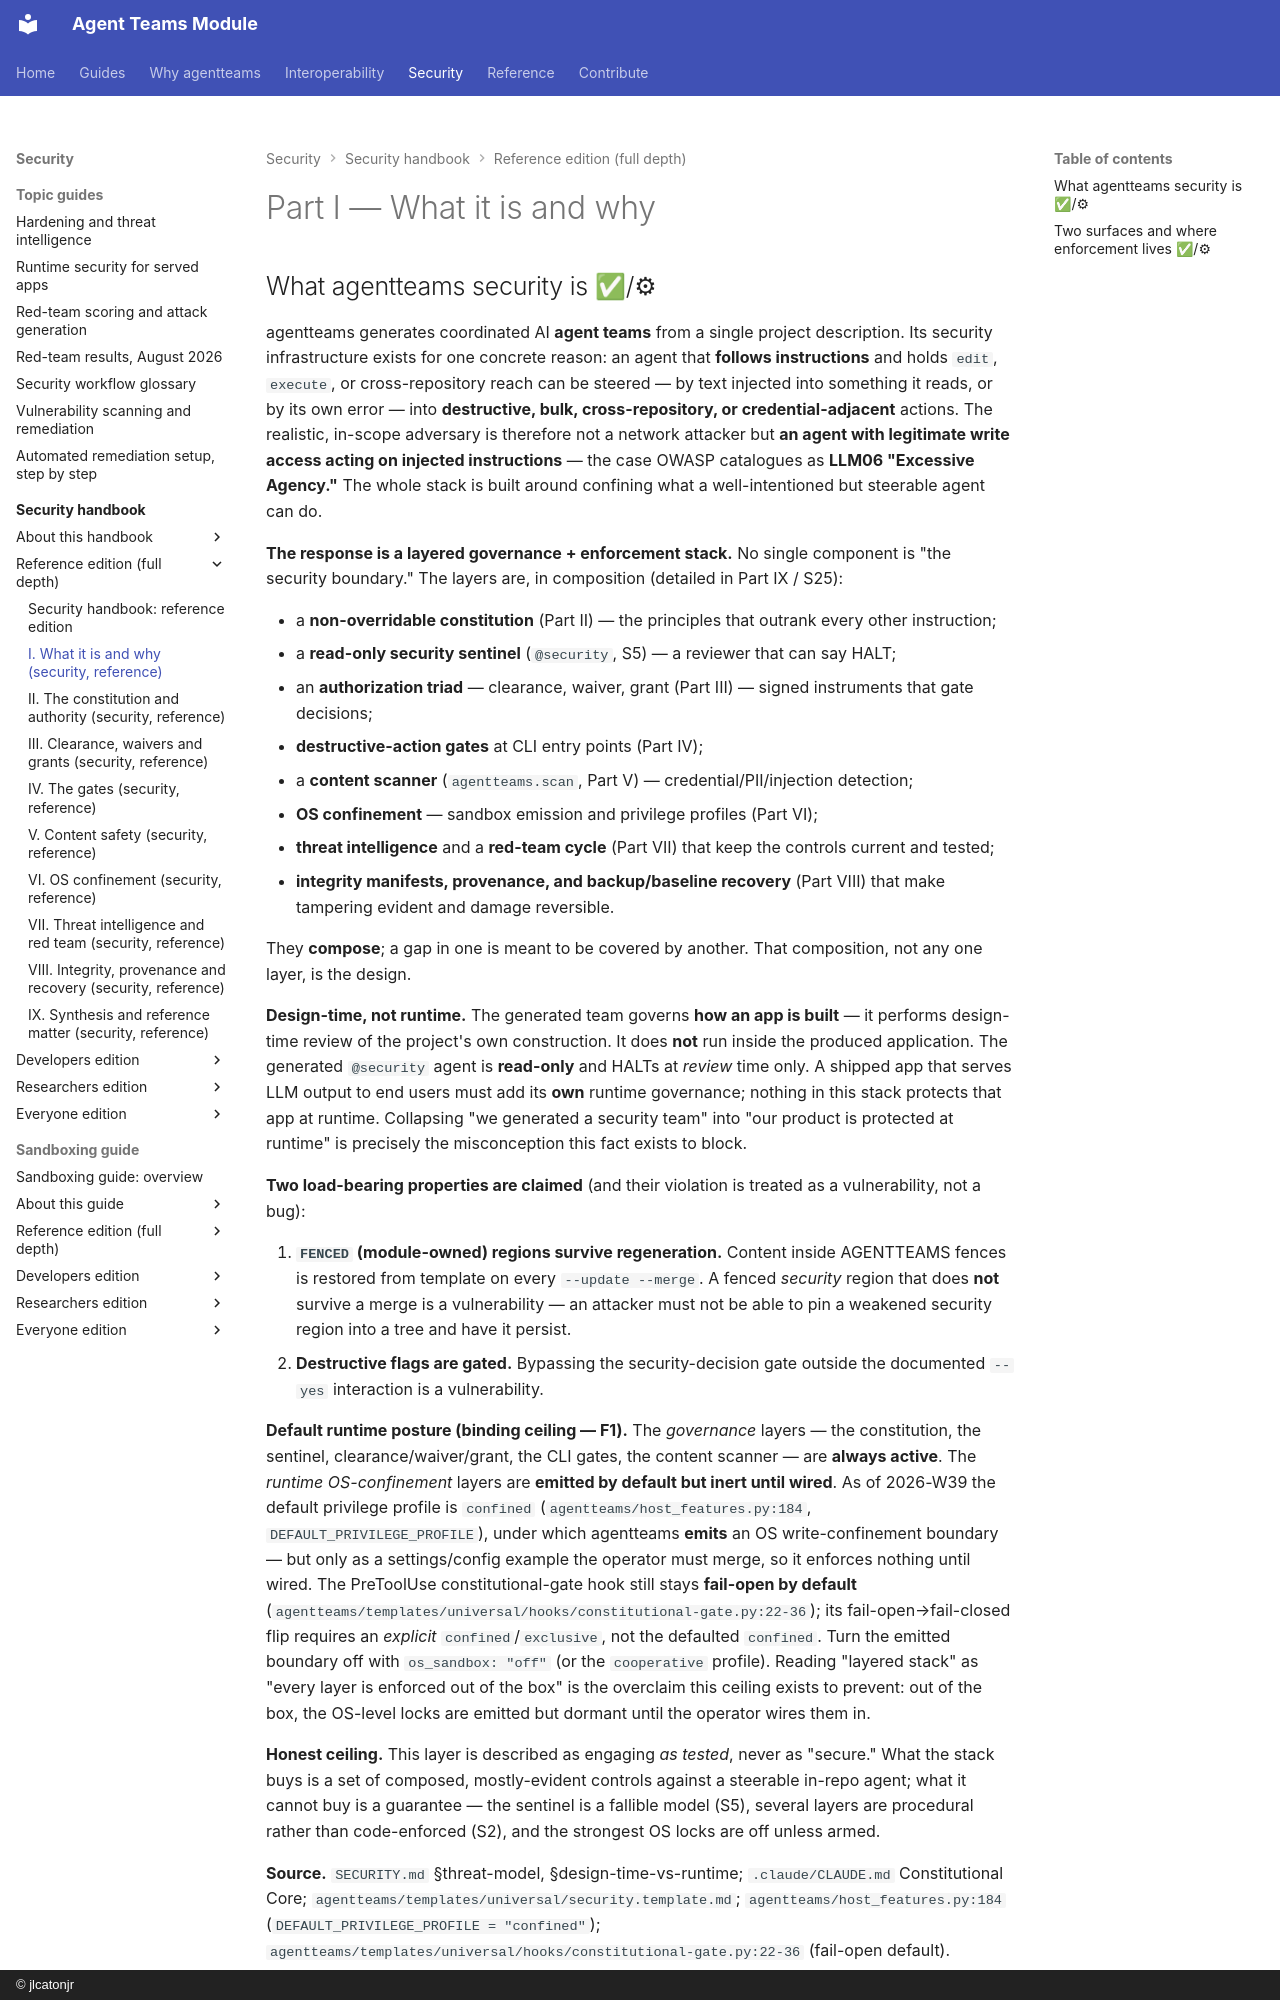

repository: jlcatonjr/agentteams · page: agentteams-security-guide/reference/part-i-what-it-is-and-why/index.html · generator: mkdocs · copyright: © jlcatonjr

# Part I — What it is and why

## What agentteams security is  ✅/⚙ {#S1}

agentteams generates coordinated AI **agent teams** from a single project
description. Its security infrastructure exists for one concrete reason: an
agent that **follows instructions** and holds `edit`, `execute`, or
cross-repository reach can be steered — by text injected into something it
reads, or by its own error — into **destructive, bulk, cross-repository, or
credential-adjacent** actions. The realistic, in-scope adversary is therefore
not a network attacker but **an agent with legitimate write access acting on
injected instructions** — the case OWASP catalogues as **LLM06 "Excessive
Agency."** The whole stack is built around confining what a well-intentioned
but steerable agent can do.

**The response is a layered governance + enforcement stack.** No single
component is "the security boundary." The layers are, in composition (detailed
in Part IX / S25):

- a **non-overridable constitution** (Part II) — the principles that outrank
  every other instruction;
- a **read-only security sentinel** (`@security`, S5) — a reviewer that can say
  HALT;
- an **authorization triad** — clearance, waiver, grant (Part III) — signed
  instruments that gate decisions;
- **destructive-action gates** at CLI entry points (Part IV);
- a **content scanner** (`agentteams.scan`, Part V) — credential/PII/injection
  detection;
- **OS confinement** — sandbox emission and privilege profiles (Part VI);
- **threat intelligence** and a **red-team cycle** (Part VII) that keep the
  controls current and tested;
- **integrity manifests, provenance, and backup/baseline recovery**
  (Part VIII) that make tampering evident and damage reversible.

They **compose**; a gap in one is meant to be covered by another. That
composition, not any one layer, is the design.

**Design-time, not runtime.** The generated team governs **how an app is
built** — it performs design-time review of the project's own construction. It
does **not** run inside the produced application. The generated `@security`
agent is **read-only** and HALTs at *review* time only. A shipped app that
serves LLM output to end users must add its **own** runtime governance; nothing
in this stack protects that app at runtime. Collapsing "we generated a security
team" into "our product is protected at runtime" is precisely the
misconception this fact exists to block.

**Two load-bearing properties are claimed** (and their violation is treated as
a vulnerability, not a bug):

1. **`FENCED` (module-owned) regions survive regeneration.** Content inside
   AGENTTEAMS fences is restored from template on every `--update --merge`. A
   fenced *security* region that does **not** survive a merge is a
   vulnerability — an attacker must not be able to pin a weakened security
   region into a tree and have it persist.
2. **Destructive flags are gated.** Bypassing the security-decision gate
   outside the documented `--yes` interaction is a vulnerability.

**Default runtime posture (binding ceiling — F1).** The *governance* layers —
the constitution, the sentinel, clearance/waiver/grant, the CLI gates, the
content scanner — are **always active**. The *runtime OS-confinement* layers are
**emitted by default but inert until wired**. As of 2026-W39 the default privilege
profile is `confined` (`agentteams/host_features.py:184`,
`DEFAULT_PRIVILEGE_PROFILE`), under which agentteams **emits** an OS
write-confinement boundary — but only as a settings/config example the operator
must merge, so it enforces nothing until wired. The PreToolUse constitutional-gate
hook still stays **fail-open by default**
(`agentteams/templates/universal/hooks/constitutional-gate.py:22-36`); its
fail-open→fail-closed flip requires an *explicit* `confined`/`exclusive`, not the
defaulted `confined`. Turn the emitted boundary off with
`os_sandbox: "off"` (or the `cooperative` profile). Reading
"layered stack" as "every layer is enforced out of the box" is the overclaim this
ceiling exists to prevent: out of the box, the OS-level locks are emitted but
dormant until the operator wires them in.
